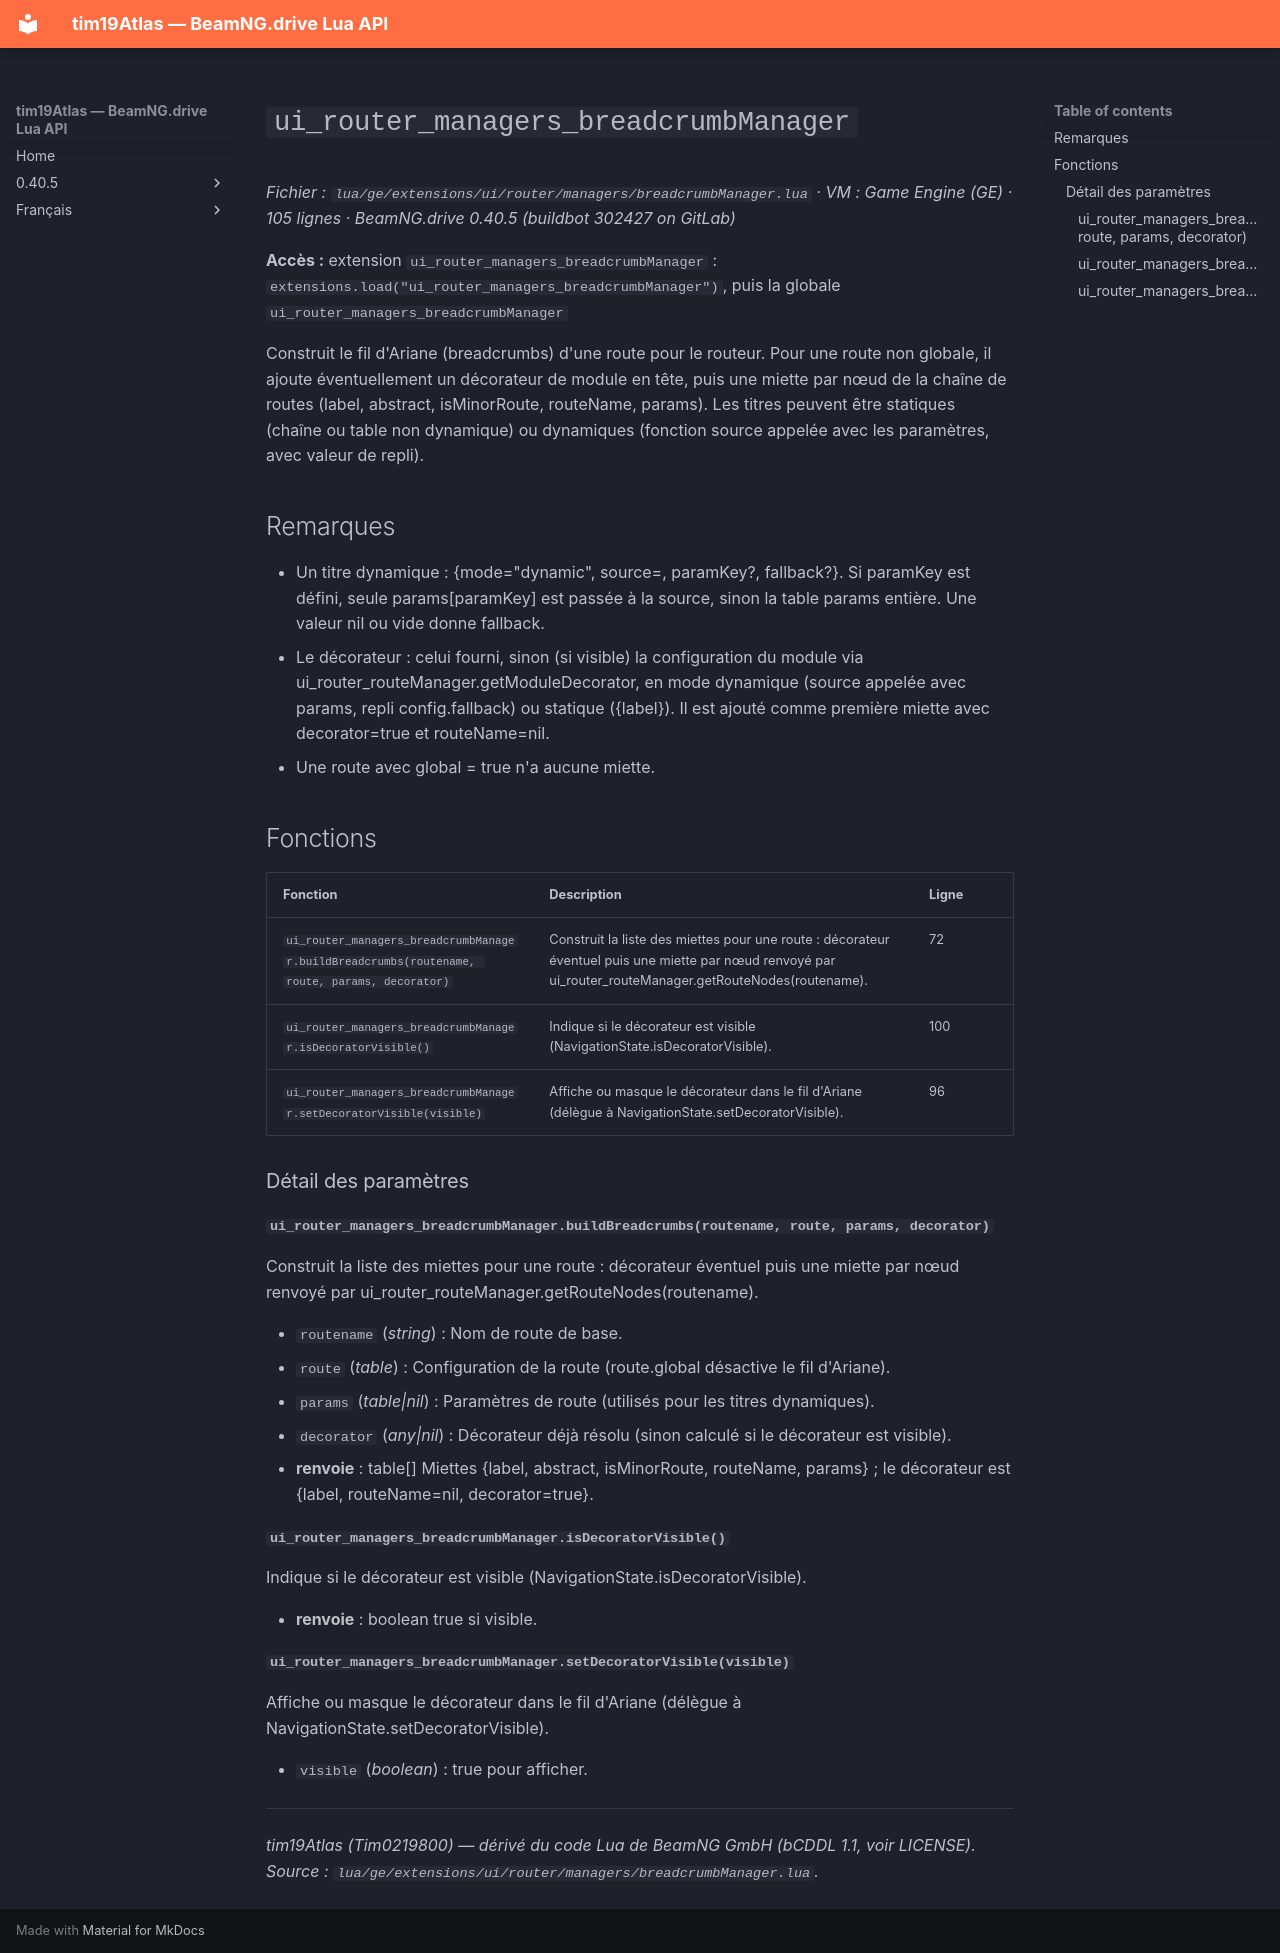

repository: Tim0219800/beamng-lua-atlas · page: fr/0.40.5/ge/extensions/ui/router/managers/breadcrumbManager.html · generator: mkdocs

# `ui_router_managers_breadcrumbManager`

*Fichier : `lua/ge/extensions/ui/router/managers/breadcrumbManager.lua` · VM : Game Engine (GE) · 105 lignes · BeamNG.drive 0.40.5 (buildbot 302427 on GitLab)*

**Accès :** extension `ui_router_managers_breadcrumbManager` : `extensions.load("ui_router_managers_breadcrumbManager")`, puis la globale `ui_router_managers_breadcrumbManager`

Construit le fil d'Ariane (breadcrumbs) d'une route pour le routeur. Pour une route non globale, il ajoute éventuellement un décorateur de module en tête, puis une miette par nœud de la chaîne de routes (label, abstract, isMinorRoute, routeName, params). Les titres peuvent être statiques (chaîne ou table non dynamique) ou dynamiques (fonction source appelée avec les paramètres, avec valeur de repli).

## Remarques

- Un titre dynamique : {mode="dynamic", source=<référence de fonction>, paramKey?, fallback?}. Si paramKey est défini, seule params[paramKey] est passée à la source, sinon la table params entière. Une valeur nil ou vide donne fallback.
- Le décorateur : celui fourni, sinon (si visible) la configuration du module via ui_router_routeManager.getModuleDecorator, en mode dynamique (source appelée avec params, repli config.fallback) ou statique ({label}). Il est ajouté comme première miette avec decorator=true et routeName=nil.
- Une route avec global = true n'a aucune miette.

## Fonctions

| Fonction | Description | Ligne |
|---|---|---|
| `ui_router_managers_breadcrumbManager.buildBreadcrumbs(routename, route, params, decorator)` | Construit la liste des miettes pour une route : décorateur éventuel puis une miette par nœud renvoyé par ui_router_routeManager.getRouteNodes(routename). | 72 |
| `ui_router_managers_breadcrumbManager.isDecoratorVisible()` | Indique si le décorateur est visible (NavigationState.isDecoratorVisible). | 100 |
| `ui_router_managers_breadcrumbManager.setDecoratorVisible(visible)` | Affiche ou masque le décorateur dans le fil d'Ariane (délègue à NavigationState.setDecoratorVisible). | 96 |

### Détail des paramètres

#### `ui_router_managers_breadcrumbManager.buildBreadcrumbs(routename, route, params, decorator)`

Construit la liste des miettes pour une route : décorateur éventuel puis une miette par nœud renvoyé par ui_router_routeManager.getRouteNodes(routename).

- `routename` (*string*) : Nom de route de base.
- `route` (*table*) : Configuration de la route (route.global désactive le fil d'Ariane).
- `params` (*table|nil*) : Paramètres de route (utilisés pour les titres dynamiques).
- `decorator` (*any|nil*) : Décorateur déjà résolu (sinon calculé si le décorateur est visible).
- **renvoie** : table[] Miettes {label, abstract, isMinorRoute, routeName, params} ; le décorateur est {label, routeName=nil, decorator=true}.

#### `ui_router_managers_breadcrumbManager.isDecoratorVisible()`

Indique si le décorateur est visible (NavigationState.isDecoratorVisible).

- **renvoie** : boolean true si visible.

#### `ui_router_managers_breadcrumbManager.setDecoratorVisible(visible)`

Affiche ou masque le décorateur dans le fil d'Ariane (délègue à NavigationState.setDecoratorVisible).

- `visible` (*boolean*) : true pour afficher.

---
*tim19Atlas (Tim0219800) — dérivé du code Lua de BeamNG GmbH (bCDDL 1.1, voir LICENSE). Source : `lua/ge/extensions/ui/router/managers/breadcrumbManager.lua`.*
